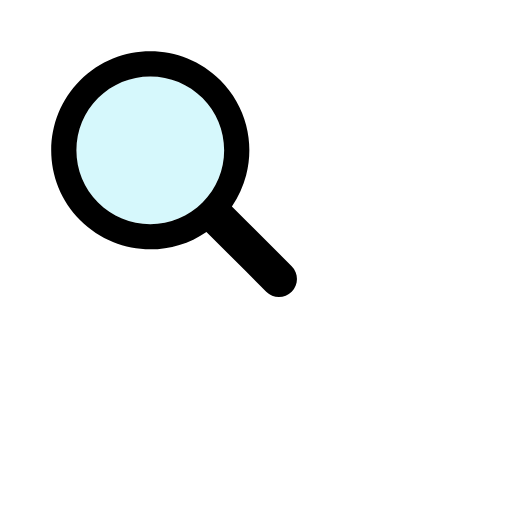
t = 0.00 s
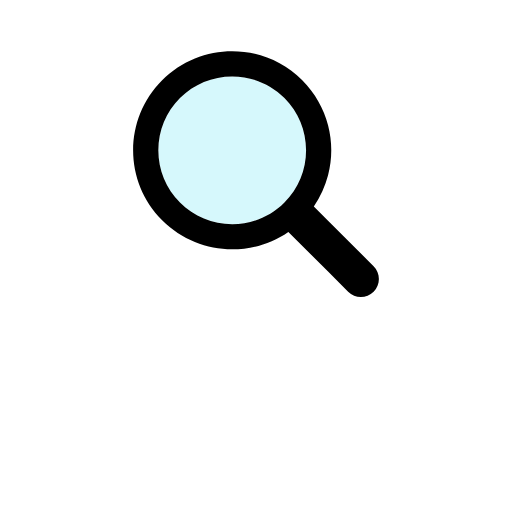
t = 0.17 s
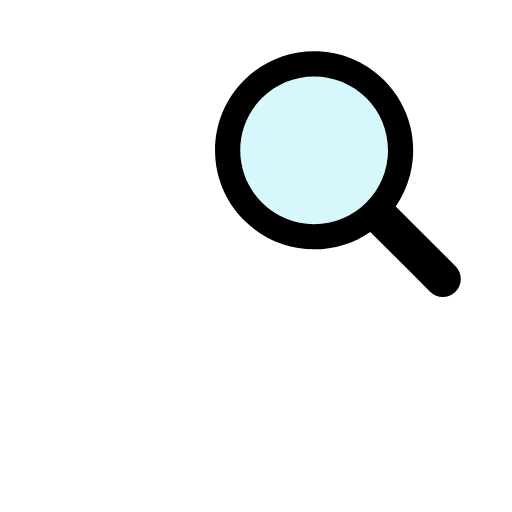
t = 0.33 s
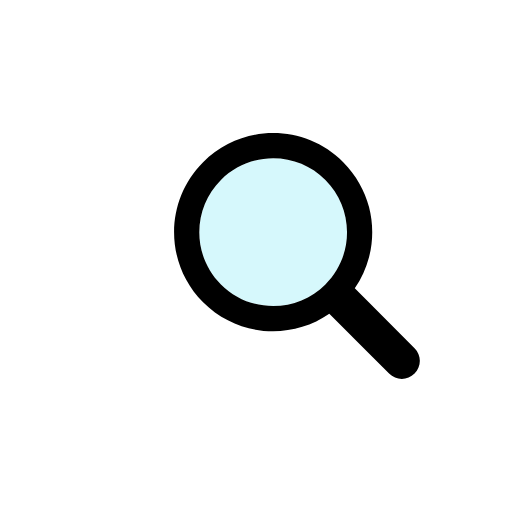
t = 0.50 s
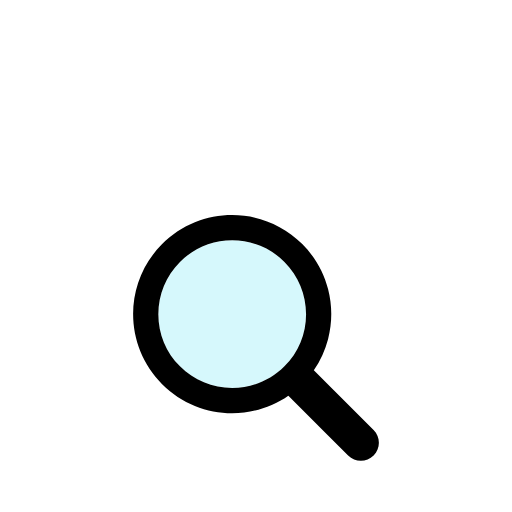
t = 0.66 s
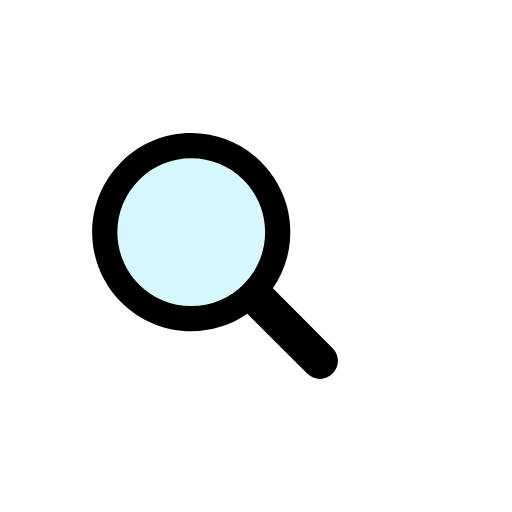
t = 0.83 s

The animated SVG that drew these frames (rendered in a browser with its animation timeline set to each time). Animation: 1 SMIL element (animateTransform=1); one cycle of 1.00 s, repeats indefinitely.

<?xml version="1.0" encoding="utf-8"?>
<svg xmlns="http://www.w3.org/2000/svg" xmlns:xlink="http://www.w3.org/1999/xlink" style="margin: auto; background: rgb(255, 255, 255); display: block; shape-rendering: auto;" width="100px" height="100px" viewBox="0 0 100 100" preserveAspectRatio="xMidYMid">
<g transform="translate(50 50)">
  <g transform="scale(0.8)">
    <g transform="translate(-50 -50)">
      <g>
        <animateTransform attributeName="transform" type="translate" repeatCount="indefinite" dur="1s" values="-20 -20;20 -20;0 20;-20 -20" keyTimes="0;0.33;0.66;1"></animateTransform>
        <path fill="rgba(70, 223, 240, 0.22543999999999997)" d="M44.19 26.158c-4.817 0-9.345 1.876-12.751 5.282c-3.406 3.406-5.282 7.934-5.282 12.751 c0 4.817 1.876 9.345 5.282 12.751c3.406 3.406 7.934 5.282 12.751 5.282s9.345-1.876 12.751-5.282 c3.406-3.406 5.282-7.934 5.282-12.751c0-4.817-1.876-9.345-5.282-12.751C53.536 28.033 49.007 26.158 44.19 26.158z"></path>
        <path fill="#000000" d="M78.712 72.492L67.593 61.373l-3.475-3.475c1.621-2.352 2.779-4.926 3.475-7.596c1.044-4.008 1.044-8.23 0-12.238 c-1.048-4.022-3.146-7.827-6.297-10.979C56.572 22.362 50.381 20 44.19 20C38 20 31.809 22.362 27.085 27.085 c-9.447 9.447-9.447 24.763 0 34.21C31.809 66.019 38 68.381 44.19 68.381c4.798 0 9.593-1.425 13.708-4.262l9.695 9.695 l4.899 4.899C73.351 79.571 74.476 80 75.602 80s2.251-0.429 3.11-1.288C80.429 76.994 80.429 74.209 78.712 72.492z M56.942 56.942 c-3.406 3.406-7.934 5.282-12.751 5.282s-9.345-1.876-12.751-5.282c-3.406-3.406-5.282-7.934-5.282-12.751 c0-4.817 1.876-9.345 5.282-12.751c3.406-3.406 7.934-5.282 12.751-5.282c4.817 0 9.345 1.876 12.751 5.282 c3.406 3.406 5.282 7.934 5.282 12.751C62.223 49.007 60.347 53.536 56.942 56.942z"></path>
      </g>
    </g>
  </g>
</g>
<!-- [ldio] generated by https://loading.io/ --></svg>